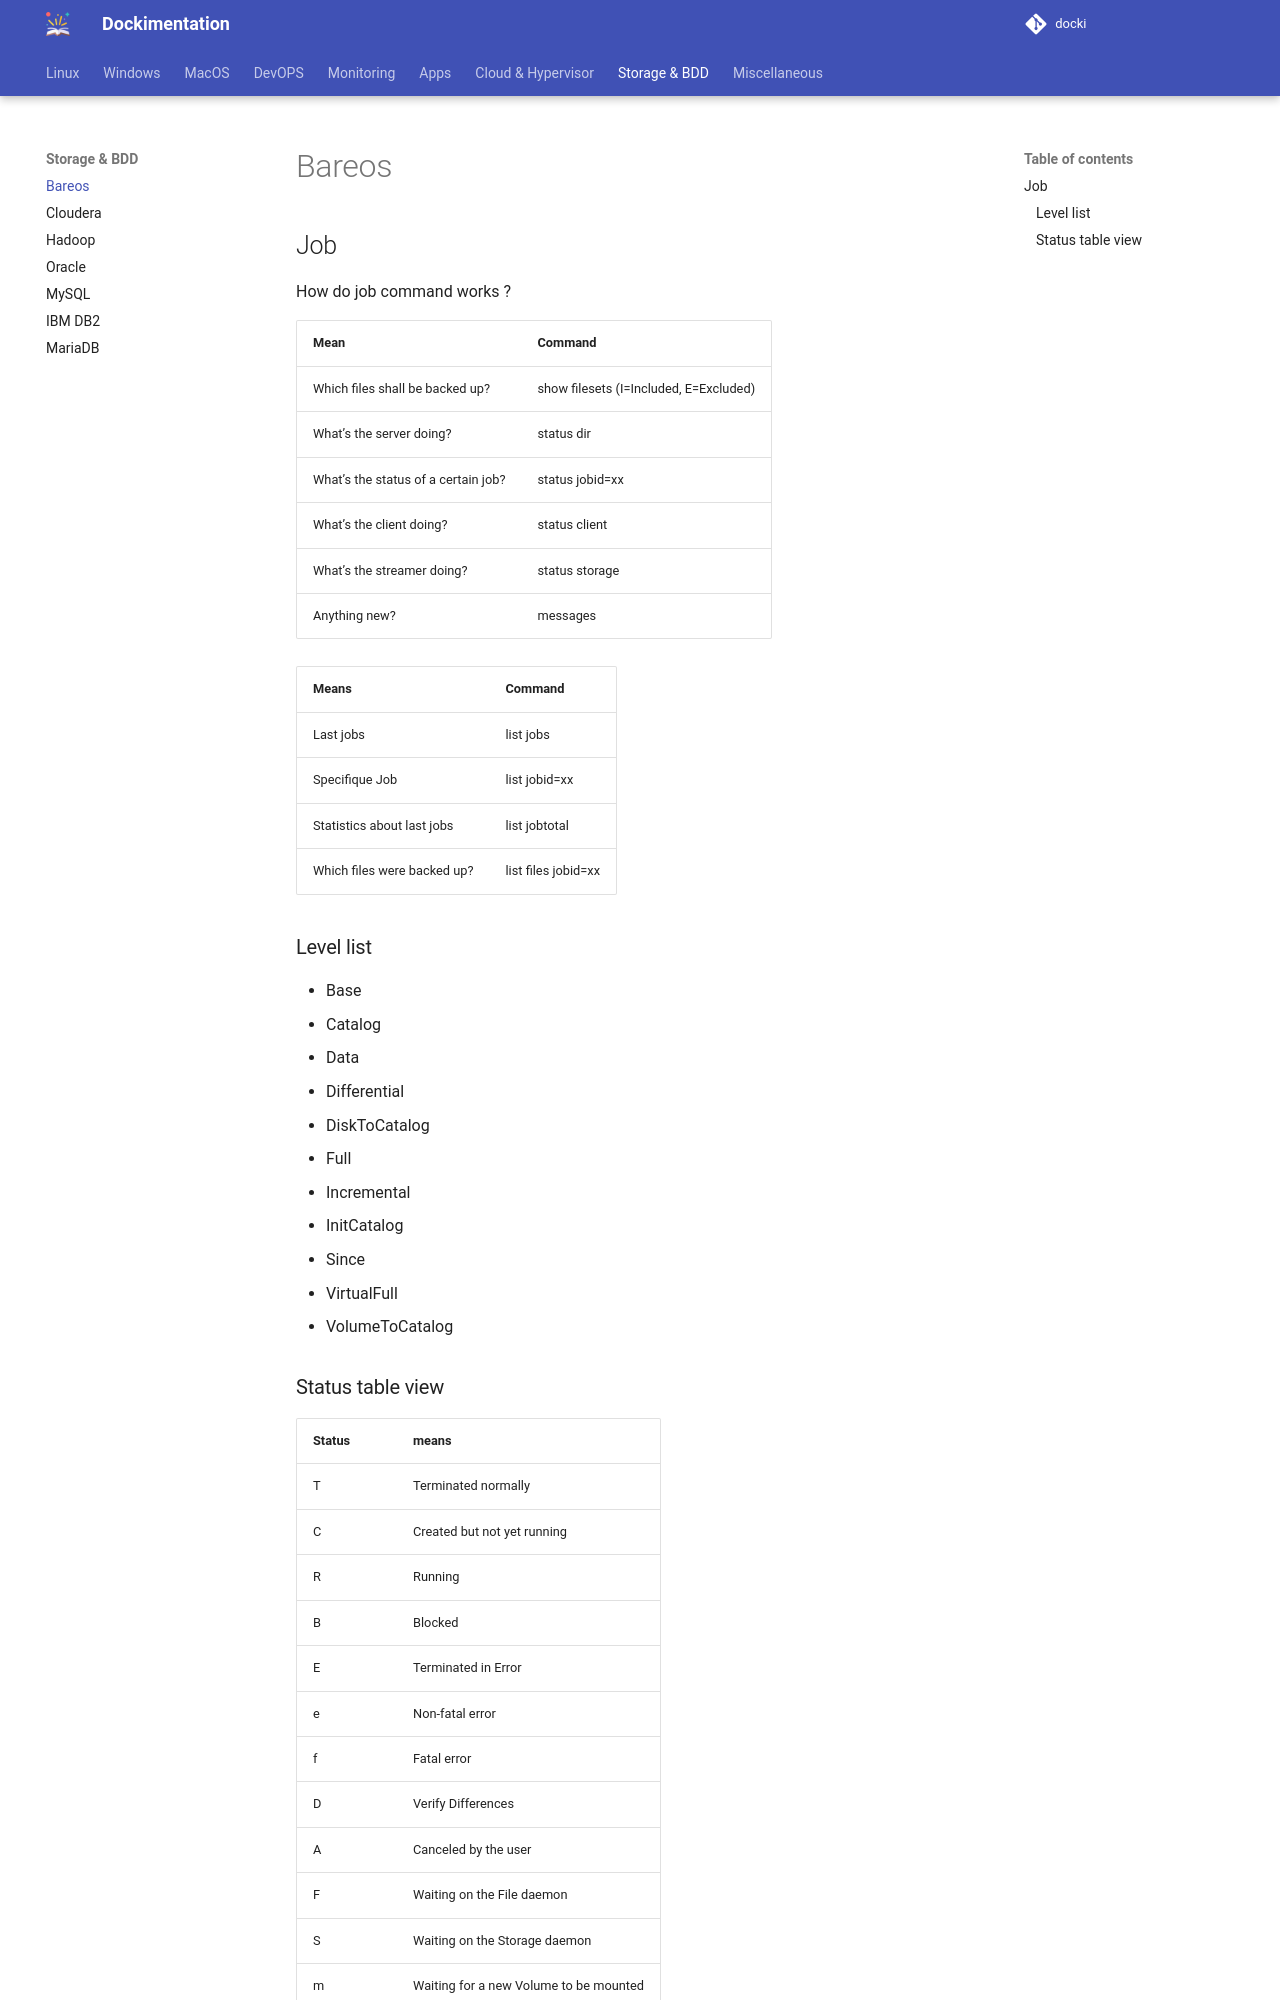

repository: sboistel/docki · page: storage/bareos/index.html · generator: mkdocs

# Bareos

## Job

How do job command works ?

| Mean                                | Command                                |
|-------------------------------------|----------------------------------------|
| Which files shall be backed up?     | show filesets (I=Included, E=Excluded) |
| What’s the server doing?            | status dir                             |
| What’s the status of a certain job? | status jobid=xx                        |
| What’s the client doing?            | status client                          |
| What’s the streamer doing?          | status storage                         |
| Anything new?                       | messages                               |

| Means                       | Command             |
|-----------------------------|---------------------|
| Last jobs                   | list jobs           |
| Specifique Job              | list jobid=xx       |
| Statistics about last jobs  | list jobtotal       |
| Which files were backed up? | list files jobid=xx |

### Level list

* Base
* Catalog
* Data
* Differential
* DiskToCatalog
* Full
* Incremental
* InitCatalog
* Since
* VirtualFull
* VolumeToCatalog
